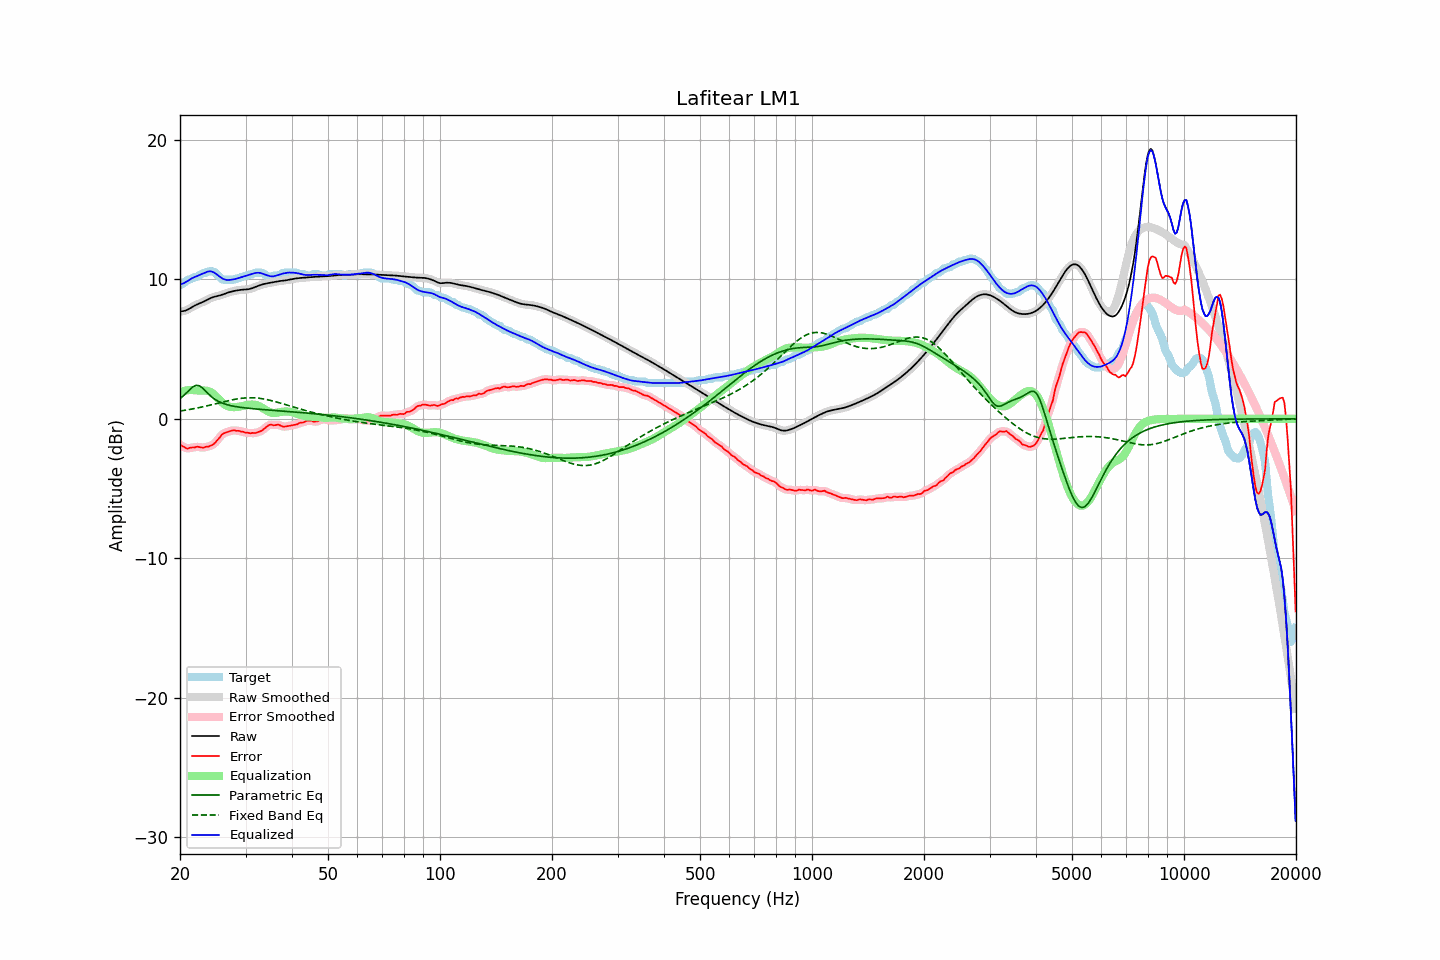

The data file committed next to this chart (first rows):
frequency, raw, error, smoothed, error_smoothed, equalization, parametric_eq, fixed_band_eq, equalized_raw, equalized_smoothed, target
20.00, 7.70, -1.87, 7.70, -1.85, 1.91, 1.46, 0.56, 9.62, 9.62, 9.58
20.20, 7.71, -1.92, 7.71, -1.93, 1.95, 1.55, 0.58, 9.66, 9.66, 9.63
20.40, 7.73, -1.98, 7.72, -2.00, 1.99, 1.64, 0.60, 9.71, 9.71, 9.71
20.61, 7.75, -2.03, 7.75, -2.05, 2.01, 1.75, 0.62, 9.76, 9.77, 9.78
20.81, 7.79, -2.12, 7.79, -2.10, 2.04, 1.85, 0.63, 9.83, 9.83, 9.92
21.02, 7.85, -2.13, 7.85, -2.11, 2.05, 1.97, 0.65, 9.90, 9.90, 9.98
21.23, 7.91, -2.07, 7.91, -2.10, 2.07, 2.09, 0.67, 9.98, 9.98, 9.98
21.44, 7.98, -2.06, 7.98, -2.07, 2.08, 2.19, 0.70, 10.05, 10.05, 10.04
21.66, 8.05, -2.05, 8.04, -2.05, 2.06, 2.29, 0.72, 10.11, 10.11, 10.09
21.87, 8.11, -2.06, 8.11, -2.03, 2.05, 2.35, 0.74, 10.16, 10.16, 10.17
22.09, 8.17, -2.01, 8.17, -2.02, 2.04, 2.41, 0.76, 10.21, 10.21, 10.18
22.31, 8.22, -1.99, 8.22, -2.01, 2.04, 2.39, 0.78, 10.26, 10.26, 10.21
22.54, 8.27, -2.02, 8.27, -2.02, 2.03, 2.37, 0.81, 10.30, 10.30, 10.29
22.76, 8.32, -2.05, 8.32, -2.04, 2.03, 2.29, 0.83, 10.35, 10.35, 10.36
22.99, 8.36, -2.06, 8.37, -2.05, 2.03, 2.21, 0.86, 10.40, 10.40, 10.42
23.22, 8.42, -2.06, 8.42, -2.04, 2.03, 2.10, 0.88, 10.45, 10.45, 10.48
23.45, 8.48, -2.00, 8.48, -2.02, 2.02, 1.98, 0.91, 10.50, 10.50, 10.48
23.69, 8.54, -2.00, 8.54, -2.00, 2.01, 1.87, 0.94, 10.55, 10.55, 10.54
23.92, 8.60, -1.98, 8.60, -1.97, 1.97, 1.75, 0.96, 10.57, 10.57, 10.58
24.16, 8.65, -1.92, 8.65, -1.93, 1.92, 1.65, 0.99, 10.58, 10.58, 10.58
24.40, 8.70, -1.87, 8.70, -1.88, 1.85, 1.55, 1.02, 10.55, 10.55, 10.58
24.65, 8.74, -1.80, 8.74, -1.80, 1.76, 1.46, 1.05, 10.50, 10.50, 10.54
24.89, 8.77, -1.71, 8.77, -1.69, 1.66, 1.38, 1.08, 10.43, 10.43, 10.48
25.14, 8.80, -1.56, 8.80, -1.57, 1.54, 1.31, 1.11, 10.34, 10.34, 10.35
25.39, 8.82, -1.42, 8.83, -1.42, 1.42, 1.25, 1.13, 10.25, 10.25, 10.24
25.65, 8.85, -1.30, 8.86, -1.28, 1.31, 1.19, 1.16, 10.16, 10.16, 10.15
25.91, 8.89, -1.13, 8.89, -1.15, 1.20, 1.14, 1.19, 10.09, 10.09, 10.02
26.16, 8.93, -1.05, 8.93, -1.06, 1.10, 1.10, 1.22, 10.03, 10.03, 9.98
26.43, 8.97, -1.00, 8.97, -0.99, 1.01, 1.06, 1.25, 9.99, 9.99, 9.98
26.69, 9.01, -0.96, 9.01, -0.96, 0.95, 1.03, 1.28, 9.96, 9.96, 9.98
26.96, 9.06, -0.92, 9.05, -0.92, 0.90, 0.99, 1.30, 9.95, 9.95, 9.98
27.23, 9.09, -0.88, 9.09, -0.88, 0.87, 0.97, 1.33, 9.96, 9.96, 9.98
27.50, 9.12, -0.85, 9.12, -0.85, 0.85, 0.94, 1.35, 9.97, 9.97, 9.98
27.77, 9.15, -0.82, 9.15, -0.83, 0.84, 0.92, 1.38, 9.99, 9.99, 9.98
28.05, 9.18, -0.81, 9.18, -0.83, 0.84, 0.89, 1.40, 10.02, 10.02, 9.99
28.33, 9.20, -0.86, 9.20, -0.84, 0.84, 0.87, 1.42, 10.04, 10.04, 10.06
28.62, 9.22, -0.86, 9.22, -0.86, 0.86, 0.85, 1.44, 10.08, 10.08, 10.08
28.90, 9.24, -0.86, 9.24, -0.88, 0.88, 0.84, 1.46, 10.11, 10.11, 10.10
29.19, 9.25, -0.92, 9.25, -0.90, 0.90, 0.82, 1.47, 10.15, 10.15, 10.17
29.48, 9.26, -0.91, 9.26, -0.93, 0.93, 0.81, 1.48, 10.19, 10.19, 10.18
29.78, 9.27, -0.95, 9.27, -0.96, 0.96, 0.79, 1.50, 10.22, 10.22, 10.22
30.08, 9.28, -1.00, 9.28, -0.98, 0.98, 0.78, 1.50, 10.25, 10.25, 10.28
30.38, 9.29, -0.99, 9.29, -1.01, 1.00, 0.77, 1.51, 10.29, 10.29, 10.28
30.68, 9.31, -1.01, 9.31, -1.02, 1.01, 0.75, 1.51, 10.32, 10.32, 10.32
30.99, 9.33, -1.04, 9.33, -1.02, 1.02, 0.74, 1.51, 10.36, 10.36, 10.38
31.30, 9.37, -1.01, 9.37, -1.03, 1.02, 0.73, 1.51, 10.40, 10.40, 10.38
31.61, 9.41, -1.02, 9.41, -1.02, 1.02, 0.72, 1.51, 10.43, 10.43, 10.43
31.93, 9.46, -1.02, 9.46, -1.00, 1.00, 0.71, 1.50, 10.46, 10.46, 10.48
32.24, 9.50, -0.97, 9.50, -0.97, 0.97, 0.70, 1.49, 10.48, 10.48, 10.48
32.57, 9.55, -0.93, 9.55, -0.94, 0.93, 0.69, 1.48, 10.47, 10.47, 10.48
32.89, 9.59, -0.89, 9.59, -0.89, 0.87, 0.68, 1.46, 10.46, 10.46, 10.48
33.22, 9.63, -0.84, 9.63, -0.83, 0.80, 0.67, 1.45, 10.42, 10.42, 10.47
33.55, 9.66, -0.74, 9.66, -0.75, 0.72, 0.66, 1.43, 10.38, 10.38, 10.40
33.89, 9.69, -0.65, 9.69, -0.65, 0.65, 0.65, 1.41, 10.34, 10.34, 10.34
34.23, 9.71, -0.56, 9.71, -0.55, 0.58, 0.64, 1.38, 10.29, 10.29, 10.27
34.57, 9.73, -0.47, 9.73, -0.47, 0.52, 0.64, 1.36, 10.26, 10.26, 10.20
34.92, 9.76, -0.42, 9.76, -0.43, 0.47, 0.63, 1.33, 10.23, 10.23, 10.18
35.27, 9.78, -0.41, 9.78, -0.43, 0.44, 0.62, 1.30, 10.21, 10.21, 10.19
35.62, 9.80, -0.46, 9.80, -0.44, 0.42, 0.61, 1.27, 10.22, 10.22, 10.26
35.97, 9.82, -0.45, 9.82, -0.44, 0.42, 0.60, 1.24, 10.24, 10.24, 10.28
... 635 more rows
